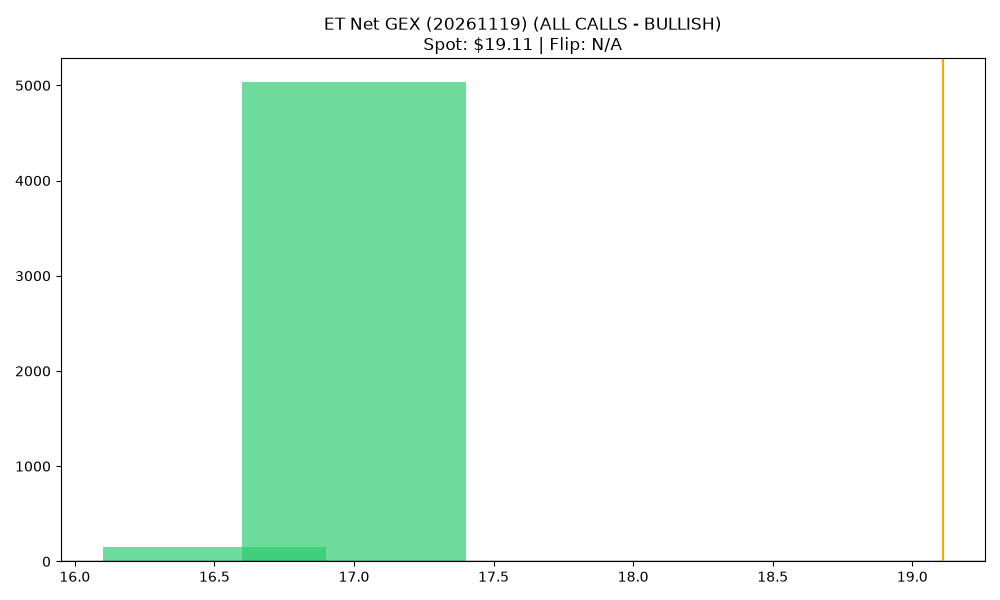

The data file committed next to this chart (first rows):
strike, call_gex, call_dex, net_greek_delta, put_gex, put_dex, net_gex
16.5, 151.7, 1714, 0.9027, 0.0, 0.0, 151.7
17.0, 5032, 42129, 0.8874, 0.0, 0.0, 5032
